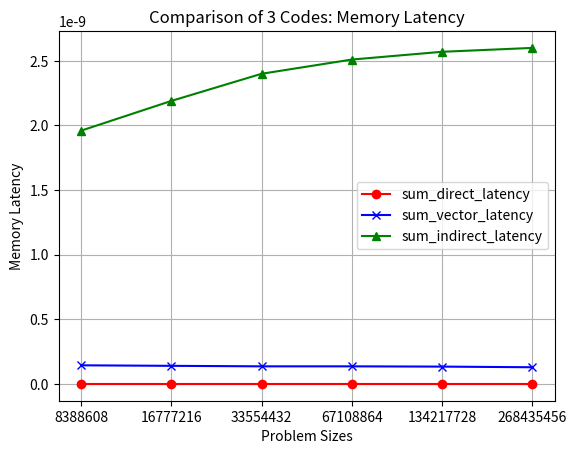

Reproduce this figure in Python.
import pandas as pd
import matplotlib.pyplot as plt

plot_fname = "myplot_memory_latency.png"

# Create a dictionary with your data
data = {
    "Problem Sizes": [8388608, 16777216, 33554432, 67108864, 134217728, 268435456],
    "sum_direct_latency": [0, 0, 0, 0, 0, 0],
    "sum_vector_latency": [1.44e-10, 1.40e-10, 1.36e-10, 1.36e-10, 1.34e-10, 1.29e-10],
    "sum_indirect_latency": [1.96e-09, 2.19e-09, 2.40e-09, 2.51e-09, 2.57e-09, 2.60e-09]
}

df = pd.DataFrame(data)
print(df)

var_names = list(df.columns)

print("var names =", var_names)

problem_sizes = df[var_names[0]].values.tolist()
code1_latency = df[var_names[1]].values.tolist()
code2_latency = df[var_names[2]].values.tolist()
code3_latency = df[var_names[3]].values.tolist()

plt.figure()

plt.title("Comparison of 3 Codes: Memory Latency")

xlocs = [i for i in range(len(problem_sizes))]

plt.xticks(xlocs, problem_sizes)

plt.plot(code1_latency, "r-o")
plt.plot(code2_latency, "b-x")
plt.plot(code3_latency, "g-^")

plt.xlabel("Problem Sizes")
plt.ylabel("Memory Latency")

varNames = [var_names[1], var_names[2], var_names[3]]
plt.legend(varNames, loc="best")

plt.grid(axis='both')

# save the figure before trying to show the plot
plt.savefig(plot_fname, dpi=300)

plt.show()
